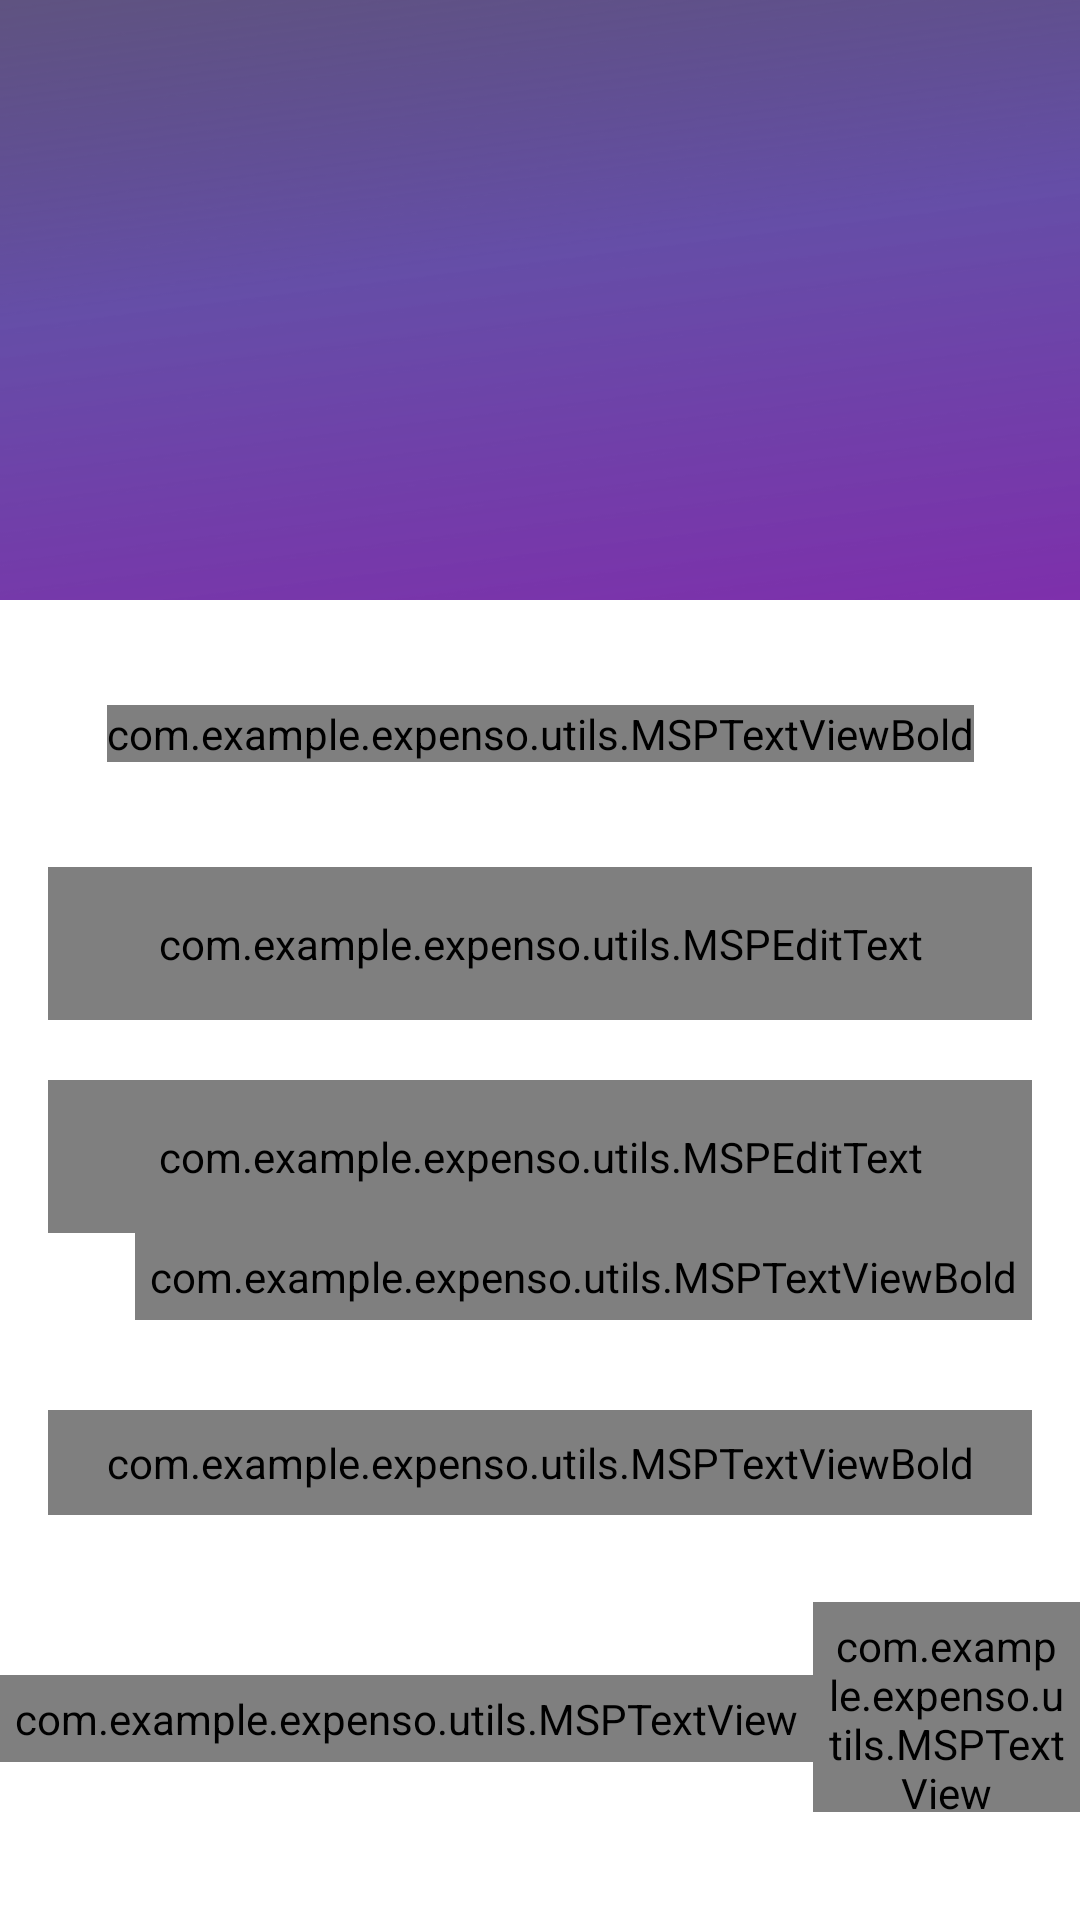

The Android layout XML behind this screen, and the referenced resources:
<!-- AndroidManifest.xml: application theme Theme.Expenso -->
<!-- res/layout/activity_login.xml -->
<?xml version="1.0" encoding="utf-8"?>
<androidx.constraintlayout.widget.ConstraintLayout xmlns:android="http://schemas.android.com/apk/res/android"
    xmlns:app="http://schemas.android.com/apk/res-auto"
    xmlns:tools="http://schemas.android.com/tools"
    android:layout_width="match_parent"
    android:layout_height="match_parent"
    tools:context=".LoginActivity">

    <FrameLayout
        android:id="@+id/fl_header_image"
        android:layout_width="wrap_content"
        android:layout_height="@dimen/auth_header_image_height"
        app:layout_constraintEnd_toEndOf="parent"
        app:layout_constraintStart_toStartOf="parent"
        app:layout_constraintTop_toTopOf="parent">

        <ImageView
            android:layout_width = "500dp"
            android:layout_height= "match_parent"
            android:contentDescription="@string/content_description"
            android:scaleType="fitXY"
            android:src = "@drawable/auth_screens_background"
            />

    </FrameLayout>

    <com.example.expenso.utils.MSPTextViewBold
        android:id="@+id/tv_title"
        android:layout_width="wrap_content"
        android:layout_height="wrap_content"
        android:layout_marginTop="35dp"
        android:text="@string/title_login"
        android:textColor="@color/colorPrimaryText"
        android:textSize="@dimen/title_textSize"
        app:layout_constraintEnd_toEndOf="parent"
        app:layout_constraintStart_toStartOf="parent"
        app:layout_constraintTop_toBottomOf="@id/fl_header_image"

        />

    <com.google.android.material.textfield.TextInputLayout
        android:id="@+id/til_email"
        style="@style/Widget.MaterialComponents.TextInputLayout.OutlinedBox"
        android:layout_width="match_parent"
        android:layout_height="wrap_content"
        android:layout_marginStart="16dp"
        android:layout_marginTop="35dp"
        android:layout_marginEnd="16dp"
        android:hint="@string/et_hint_email_id"
        android:textColorHint="@color/colorSecondaryText"
        app:layout_constraintEnd_toEndOf="parent"
        app:layout_constraintStart_toStartOf="parent"
        app:layout_constraintTop_toBottomOf="@id/tv_title">

        <com.example.expenso.utils.MSPEditText
            android:id="@+id/et_email"
            android:layout_width="match_parent"
            android:layout_height="wrap_content"
            android:inputType="text"
            android:padding="@dimen/et_padding"
            android:textColor="@color/colorPrimaryText"
            android:textSize="@dimen/et_textSize"
            tools:text="abc@gmail.com" />
    </com.google.android.material.textfield.TextInputLayout>

    <com.google.android.material.textfield.TextInputLayout
        android:id="@+id/til_password"
        style="@style/Widget.MaterialComponents.TextInputLayout.OutlinedBox"
        android:layout_width="match_parent"
        android:layout_height="wrap_content"
        android:layout_marginStart="16dp"
        android:layout_marginTop="20dp"
        android:layout_marginEnd="16dp"
        android:hint="@string/et_hint_password"
        android:textColorHint="@color/colorSecondaryText"
        app:layout_constraintEnd_toEndOf="parent"
        app:layout_constraintStart_toStartOf="parent"
        app:layout_constraintTop_toBottomOf="@id/til_email">

        <com.example.expenso.utils.MSPEditText
            android:id="@+id/et_password"
            android:layout_width="match_parent"
            android:layout_height="wrap_content"
            android:inputType="textPassword"
            android:padding="@dimen/et_padding"
            android:textColor="@color/colorPrimaryText"
            android:textSize="@dimen/et_textSize"
            tools:text="123456" />
    </com.google.android.material.textfield.TextInputLayout>

    <com.example.expenso.utils.MSPTextViewBold
        android:id="@+id/tv_forgot_password"
        android:layout_width="wrap_content"
        android:layout_height="wrap_content"
        android:layout_marginEnd="16dp"
        android:foreground="?attr/selectableItemBackground"
        android:padding="@dimen/clickable_text_view_padding"
        android:text="@string/lbl_forgot_password"
        android:textColor="@color/colorSecondaryText"
        android:textSize="@dimen/forgot_password_textSize"
        app:layout_constraintEnd_toEndOf="parent"
        app:layout_constraintTop_toBottomOf="@id/til_password" />

    <com.example.expenso.utils.MSPTextViewBold
        android:id="@+id/btn_login"
        android:layout_width="match_parent"
        android:layout_height="wrap_content"
        android:layout_gravity="center"
        android:layout_marginStart="16dp"
        android:layout_marginTop="30dp"
        android:layout_marginEnd="16dp"
        android:background="@drawable/gradient_background"
        android:foreground="?attr/selectableItemBackground"
        android:gravity="center"
        android:paddingTop="@dimen/btn_padding"
        android:paddingBottom="@dimen/btn_padding"
        android:text="@string/btn_lbl_login"
        android:textColor="@android:color/white"
        android:textSize="@dimen/btn_textSize"
        app:layout_constraintEnd_toEndOf="parent"
        app:layout_constraintStart_toStartOf="parent"
        app:layout_constraintTop_toBottomOf="@id/tv_forgot_password" />

    <LinearLayout
        android:layout_width="wrap_content"
        android:layout_height="wrap_content"
        android:layout_marginTop="5dp"
        android:gravity="center_vertical"
        android:orientation="horizontal"
        app:layout_constraintEnd_toEndOf="parent"
        app:layout_constraintStart_toStartOf="parent"
        app:layout_constraintTop_toBottomOf="@id/btn_login">

        <com.example.expenso.utils.MSPTextView
            android:id="@+id/tv_don_t_have_an_account"
            android:layout_width="wrap_content"
            android:layout_height="wrap_content"
            android:layout_marginTop="16dp"
            android:padding="@dimen/clickable_text_view_padding"
            android:text="@string/don_t_have_an_account"
            android:textColor="@color/colorSecondaryText"
            android:textSize="@dimen/lbl_text_view_textSize" />

        <com.example.expenso.utils.MSPTextView
            android:id="@+id/tv_register"
            android:layout_width="wrap_content"
            android:layout_height="wrap_content"
            android:layout_marginTop="16dp"
            android:foreground="?attr/selectableItemBackground"
            android:padding="@dimen/clickable_text_view_padding"
            android:text="@string/register"
            android:textColor="@color/colorSecondaryText"
            android:textSize="@dimen/lbl_text_view_textSize" />
    </LinearLayout>


</androidx.constraintlayout.widget.ConstraintLayout>
<!-- resources referenced by this layout -->
<resources>
  <color name="colorPrimaryText">#222934</color>
  <color name="colorSecondaryText">#989898</color>
  <dimen name="auth_header_image_height">200dp</dimen>
  <dimen name="btn_padding">8dp</dimen>
  <dimen name="btn_textSize">18sp</dimen>
  <dimen name="clickable_text_view_padding">5dp</dimen>
  <dimen name="et_padding">16dp</dimen>
  <dimen name="et_textSize">16sp</dimen>
  <dimen name="forgot_password_textSize">14sp</dimen>
  <dimen name="lbl_text_view_textSize">16sp</dimen>
  <dimen name="title_textSize">18sp</dimen>
  <!-- drawable auth_screens_background: png bitmap (drawable, 149191 bytes) -->
  <!-- drawable gradient_background (drawable) -->
  <?xml version="1.0" encoding="utf-8"?>
  <selector xmlns:android="http://schemas.android.com/apk/res/android">
  
      <item>
          <shape>
              <gradient android:angle="45" android:startColor = "#7720A0" android:endColor="#3A0A87" android:type = "linear"></gradient>
          </shape>
      </item>
  
  </selector>
  <string name="btn_lbl_login">Login</string>
  <string name="content_description">image</string>
  <string name="don_t_have_an_account">Don\'t have an account?</string>
  <string name="et_hint_email_id">Email ID</string>
  <string name="et_hint_password">Password</string>
  <string name="lbl_forgot_password">Forgot Password</string>
  <string name="register"><u>Register</u></string>
  <string name="title_login">LOGIN</string>
  <style name="Theme.Expenso" parent="Theme.MaterialComponents.DayNight.NoActionBar">
          
          <item name="colorPrimary">@color/purple_500</item>
          <item name="colorPrimaryVariant">@color/purple_700</item>
          <item name="colorOnPrimary">@color/white</item>
          
          <item name="colorSecondary">@color/teal_200</item>
          <item name="colorSecondaryVariant">@color/teal_700</item>
          <item name="colorOnSecondary">@color/black</item>
          
          <item name="android:statusBarColor">?attr/colorPrimaryVariant</item>
          
      </style>
  <color name="purple_500">#FF6200EE</color>
  <color name="purple_700">#FF3700B3</color>
  <color name="white">#FFFFFFFF</color>
  <color name="teal_200">#FF03DAC5</color>
  <color name="teal_700">#FF018786</color>
  <color name="black">#FF000000</color>
</resources>
